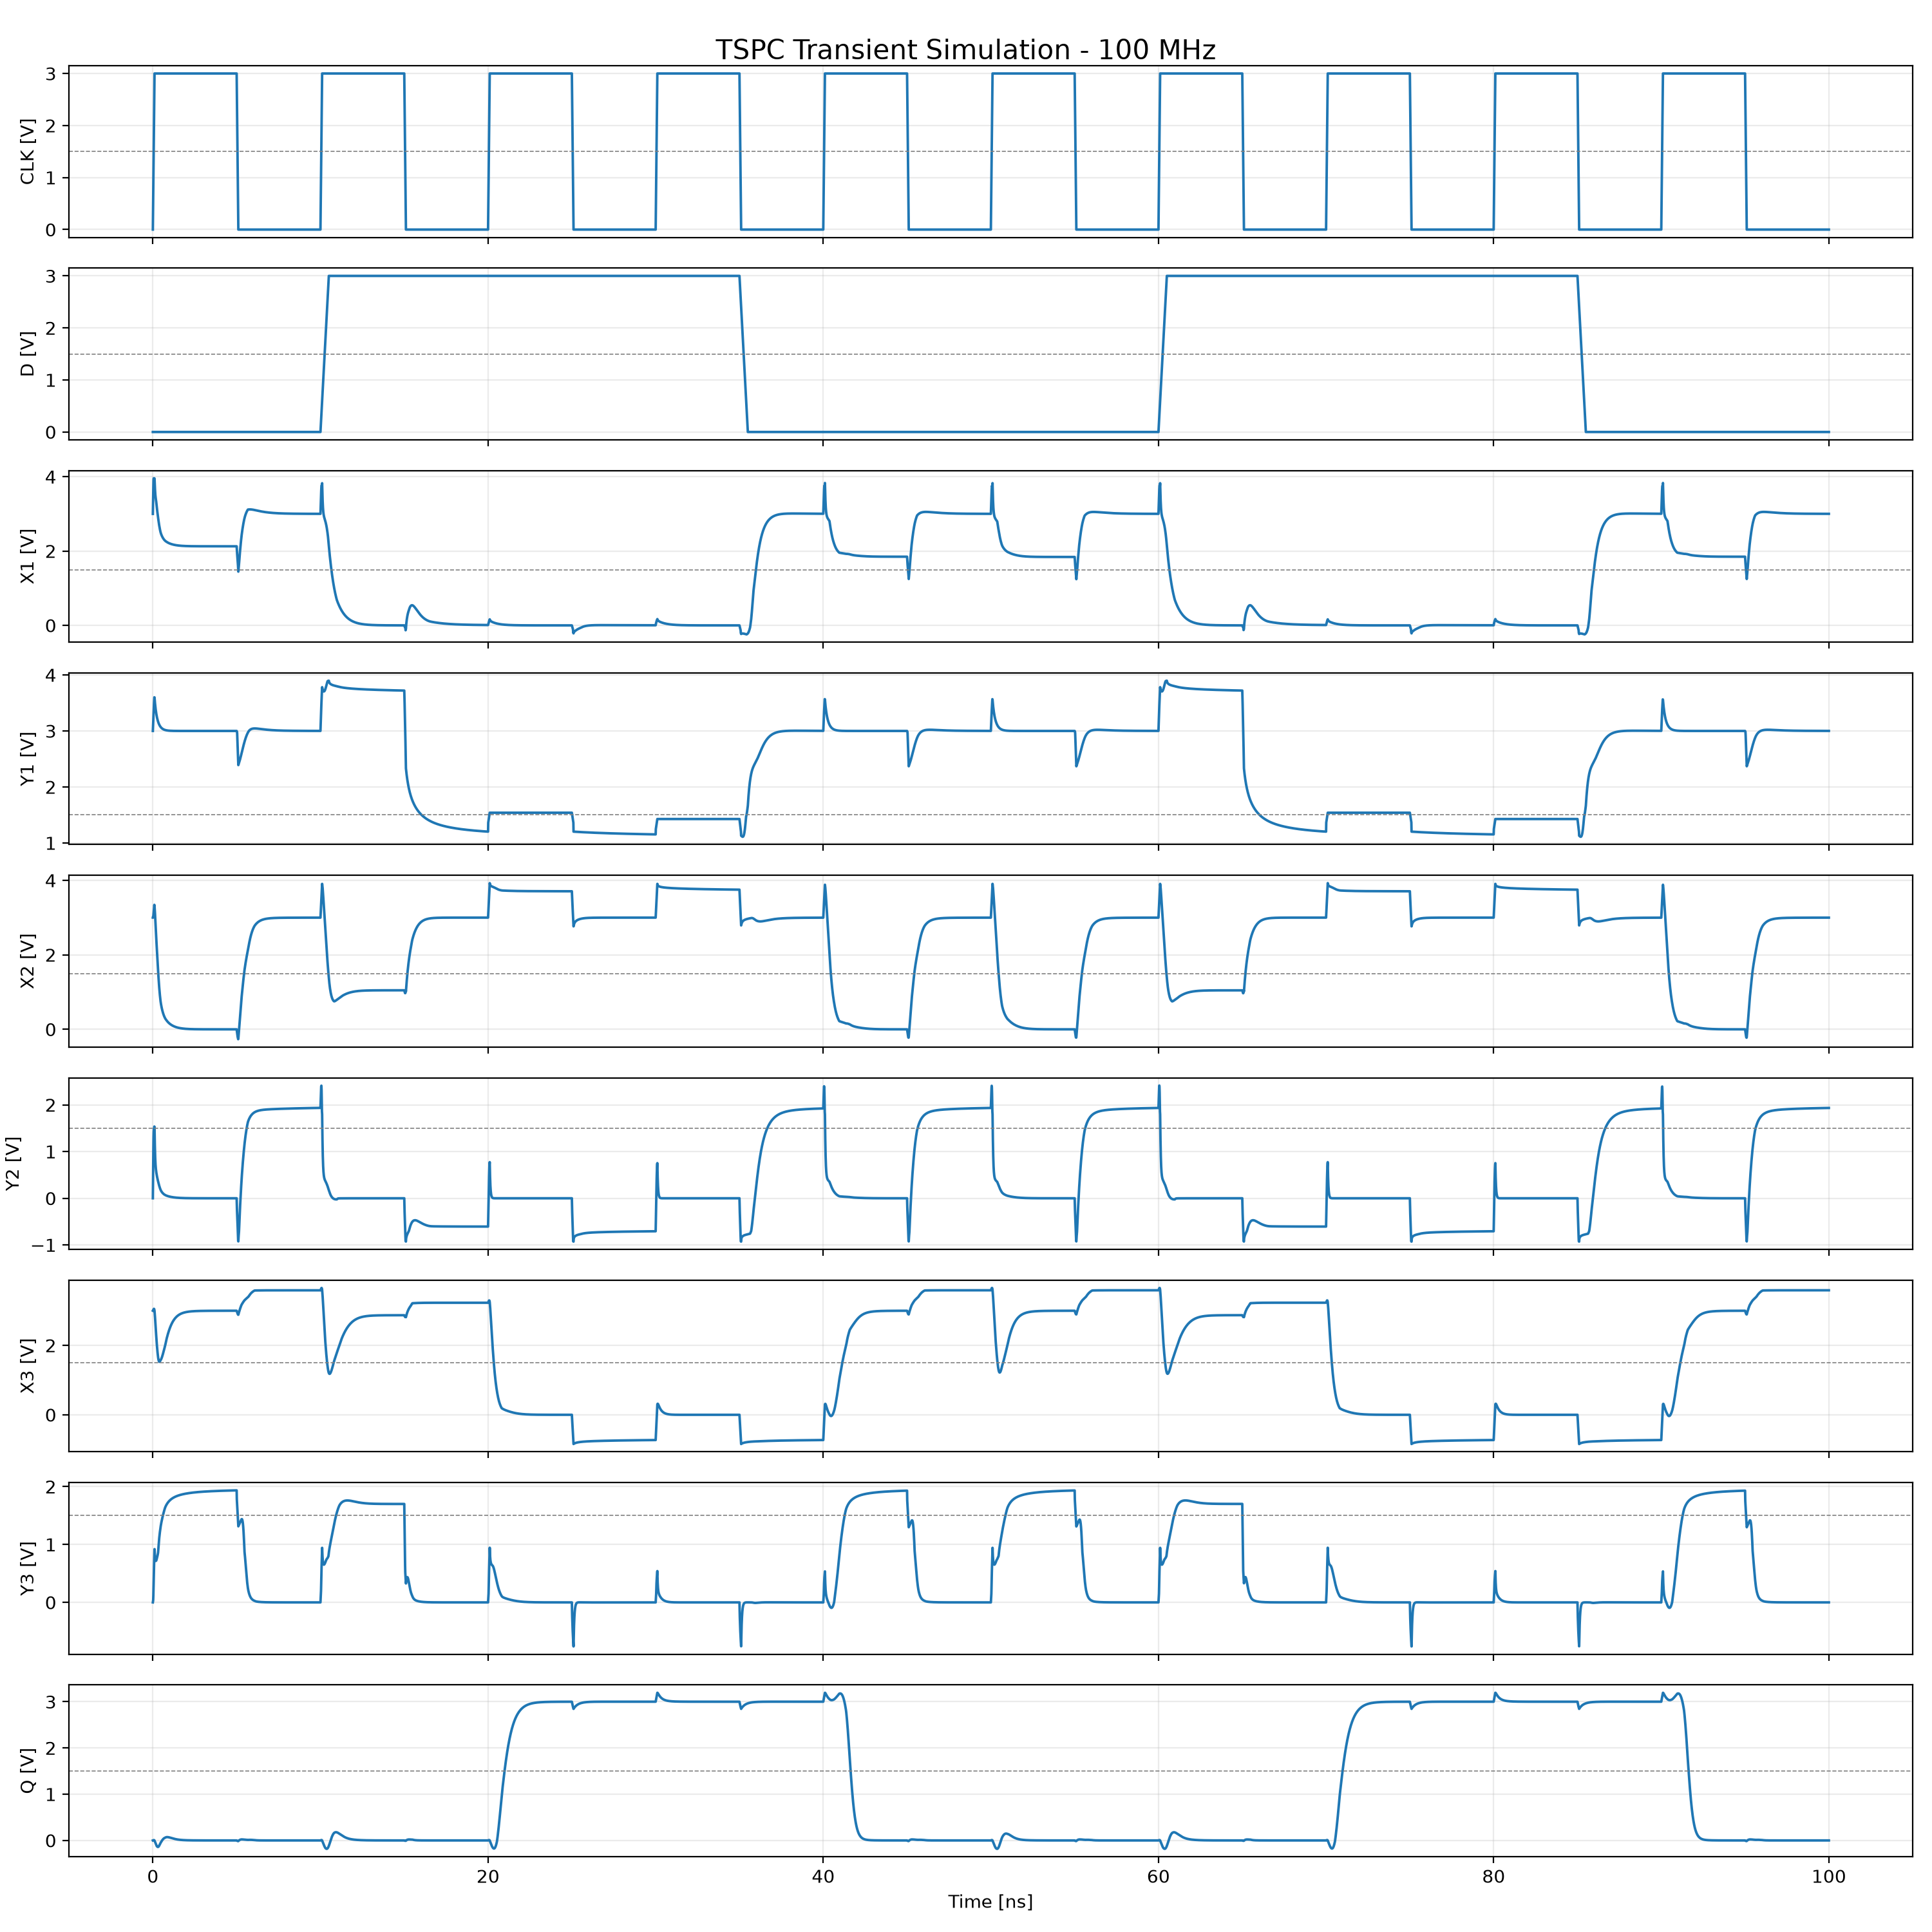

Source data for this figure (header and first rows):
Time_ns, CLK, D, X1, Y1, X2, Y2, X3, Y3, Q
0.0, 0.0, 0.0, 3.0, 3.0, 3.0, 0.0, 3.0, 0.0, 0.0
0.01, 0.3, 0.0, 3.263, 3.076, 2.999, 0.3748, 3.01, 0.01809, 0.001605
0.02, 0.6, 0.0, 3.505, 3.153, 3.014, 0.7178, 3.02, 0.03978, 0.003182
0.03, 0.9, 0.0, 3.729, 3.231, 3.047, 1.029, 3.03, 0.1179, 0.004733
0.04, 1.2, 0.0, 3.923, 3.307, 3.093, 1.296, 3.041, 0.2562, 0.00615
0.05, 1.5, 0.0, 3.958, 3.379, 3.142, 1.426, 3.049, 0.3837, 0.007156
0.06, 1.8, 0.0, 3.951, 3.444, 3.195, 1.472, 3.054, 0.5031, 0.007482
0.07, 2.1, 0.0, 3.942, 3.502, 3.249, 1.448, 3.053, 0.6162, 0.006822
0.08, 2.4, 0.0, 3.957, 3.554, 3.317, 1.512, 3.044, 0.7292, 0.004963
0.09, 2.7, 0.0, 3.951, 3.601, 3.343, 1.536, 3.025, 0.8285, 0.001361
0.1, 3.0, 0.0, 3.952, 3.598, 3.314, 1.513, 2.99, 0.9204, -0.004526
0.11, 3.0, 0.0, 3.841, 3.559, 3.248, 1.299, 2.934, 0.8613, -0.01362
0.12, 3.0, 0.0, 3.743, 3.524, 3.174, 1.125, 2.872, 0.8158, -0.02317
0.13, 3.0, 0.0, 3.646, 3.491, 3.094, 0.9829, 2.805, 0.7816, -0.03297
0.14, 3.0, 0.0, 3.57, 3.46, 3.011, 0.8723, 2.734, 0.7568, -0.04284
0.15, 3.0, 0.0, 3.51, 3.432, 2.924, 0.7869, 2.661, 0.7393, -0.05266
0.16, 3.0, 0.0, 3.462, 3.406, 2.835, 0.7211, 2.586, 0.7276, -0.06233
0.17, 3.0, 0.0, 3.425, 3.381, 2.743, 0.6703, 2.51, 0.7206, -0.07178
0.18, 3.0, 0.0, 3.394, 3.358, 2.65, 0.631, 2.434, 0.7175, -0.08096
0.19, 3.0, 0.0, 3.369, 3.337, 2.556, 0.6002, 2.357, 0.7177, -0.08984
0.2, 3.0, 0.0, 3.328, 3.317, 2.469, 0.5705, 2.282, 0.7223, -0.09835
0.21, 3.0, 0.0, 3.285, 3.299, 2.385, 0.5442, 2.207, 0.7292, -0.1065
0.22, 3.0, 0.0, 3.244, 3.282, 2.302, 0.5212, 2.131, 0.7382, -0.1147
0.23, 3.0, 0.0, 3.205, 3.265, 2.221, 0.5005, 2.07, 0.7495, -0.1201
0.24, 3.0, 0.0, 3.164, 3.25, 2.135, 0.4808, 2.01, 0.7595, -0.1252
0.25, 3.0, 0.0, 3.123, 3.236, 2.047, 0.4619, 1.952, 0.7704, -0.1297
0.26, 3.0, 0.0, 3.084, 3.223, 1.963, 0.4441, 1.897, 0.7826, -0.1335
0.27, 3.0, 0.0, 3.046, 3.21, 1.882, 0.427, 1.844, 0.7959, -0.1366
0.28, 3.0, 0.0, 3.01, 3.198, 1.803, 0.4107, 1.795, 0.8101, -0.1389
0.29, 3.0, 0.0, 2.974, 3.187, 1.728, 0.3949, 1.749, 0.8249, -0.1404
0.3, 3.0, 0.0, 2.94, 3.177, 1.655, 0.3797, 1.706, 0.8403, -0.141
0.31, 3.0, 0.0, 2.907, 3.167, 1.585, 0.365, 1.667, 0.8563, -0.1408
0.32, 3.0, 0.0, 2.873, 3.158, 1.512, 0.3501, 1.632, 0.8939, -0.1396
0.33, 3.0, 0.0, 2.839, 3.149, 1.44, 0.3353, 1.603, 0.9382, -0.1372
0.34, 3.0, 0.0, 2.806, 3.141, 1.371, 0.3208, 1.579, 0.9786, -0.1338
0.35, 3.0, 0.0, 2.775, 3.133, 1.305, 0.3068, 1.56, 1.016, -0.1294
0.36, 3.0, 0.0, 2.744, 3.126, 1.241, 0.2931, 1.546, 1.05, -0.1243
0.37, 3.0, 0.0, 2.715, 3.119, 1.181, 0.2799, 1.536, 1.082, -0.1185
0.38, 3.0, 0.0, 2.688, 3.113, 1.123, 0.2672, 1.53, 1.111, -0.1121
0.39, 3.0, 0.0, 2.661, 3.107, 1.068, 0.2549, 1.527, 1.139, -0.1053
0.4, 3.0, 0.0, 2.635, 3.101, 1.016, 0.2431, 1.528, 1.166, -0.09815
0.41, 3.0, 0.0, 2.611, 3.096, 0.9656, 0.2317, 1.531, 1.191, -0.09071
0.42, 3.0, 0.0, 2.588, 3.09, 0.918, 0.2208, 1.537, 1.215, -0.08307
0.43, 3.0, 0.0, 2.565, 3.086, 0.8726, 0.2103, 1.545, 1.238, -0.07531
0.44, 3.0, 0.0, 2.544, 3.081, 0.8294, 0.2003, 1.556, 1.259, -0.06747
0.45, 3.0, 0.0, 2.524, 3.077, 0.7883, 0.1908, 1.568, 1.28, -0.05963
0.46, 3.0, 0.0, 2.506, 3.073, 0.7529, 0.182, 1.576, 1.3, -0.05298
0.47, 3.0, 0.0, 2.49, 3.069, 0.7214, 0.1741, 1.581, 1.319, -0.04696
0.48, 3.0, 0.0, 2.476, 3.065, 0.6923, 0.1667, 1.588, 1.337, -0.04086
0.49, 3.0, 0.0, 2.463, 3.062, 0.6661, 0.1599, 1.597, 1.354, -0.03471
0.5, 3.0, 0.0, 2.45, 3.058, 0.6413, 0.1536, 1.607, 1.369, -0.02861
0.51, 3.0, 0.0, 2.438, 3.055, 0.6176, 0.1477, 1.618, 1.384, -0.02261
0.52, 3.0, 0.0, 2.427, 3.052, 0.595, 0.1421, 1.63, 1.399, -0.01673
0.53, 3.0, 0.0, 2.416, 3.05, 0.5735, 0.1368, 1.643, 1.413, -0.011
0.54, 3.0, 0.0, 2.406, 3.047, 0.553, 0.1317, 1.657, 1.426, -0.005426
0.55, 3.0, 0.0, 2.396, 3.045, 0.5334, 0.127, 1.671, 1.439, -3.663490799305641e-05
0.56, 3.0, 0.0, 2.387, 3.042, 0.5148, 0.1224, 1.686, 1.452, 0.005158
0.57, 3.0, 0.0, 2.378, 3.04, 0.497, 0.1181, 1.702, 1.465, 0.01015
0.58, 3.0, 0.0, 2.369, 3.038, 0.48, 0.114, 1.718, 1.477, 0.01492
0.59, 3.0, 0.0, 2.361, 3.036, 0.4637, 0.1101, 1.735, 1.489, 0.01947
... 9,920 more rows
